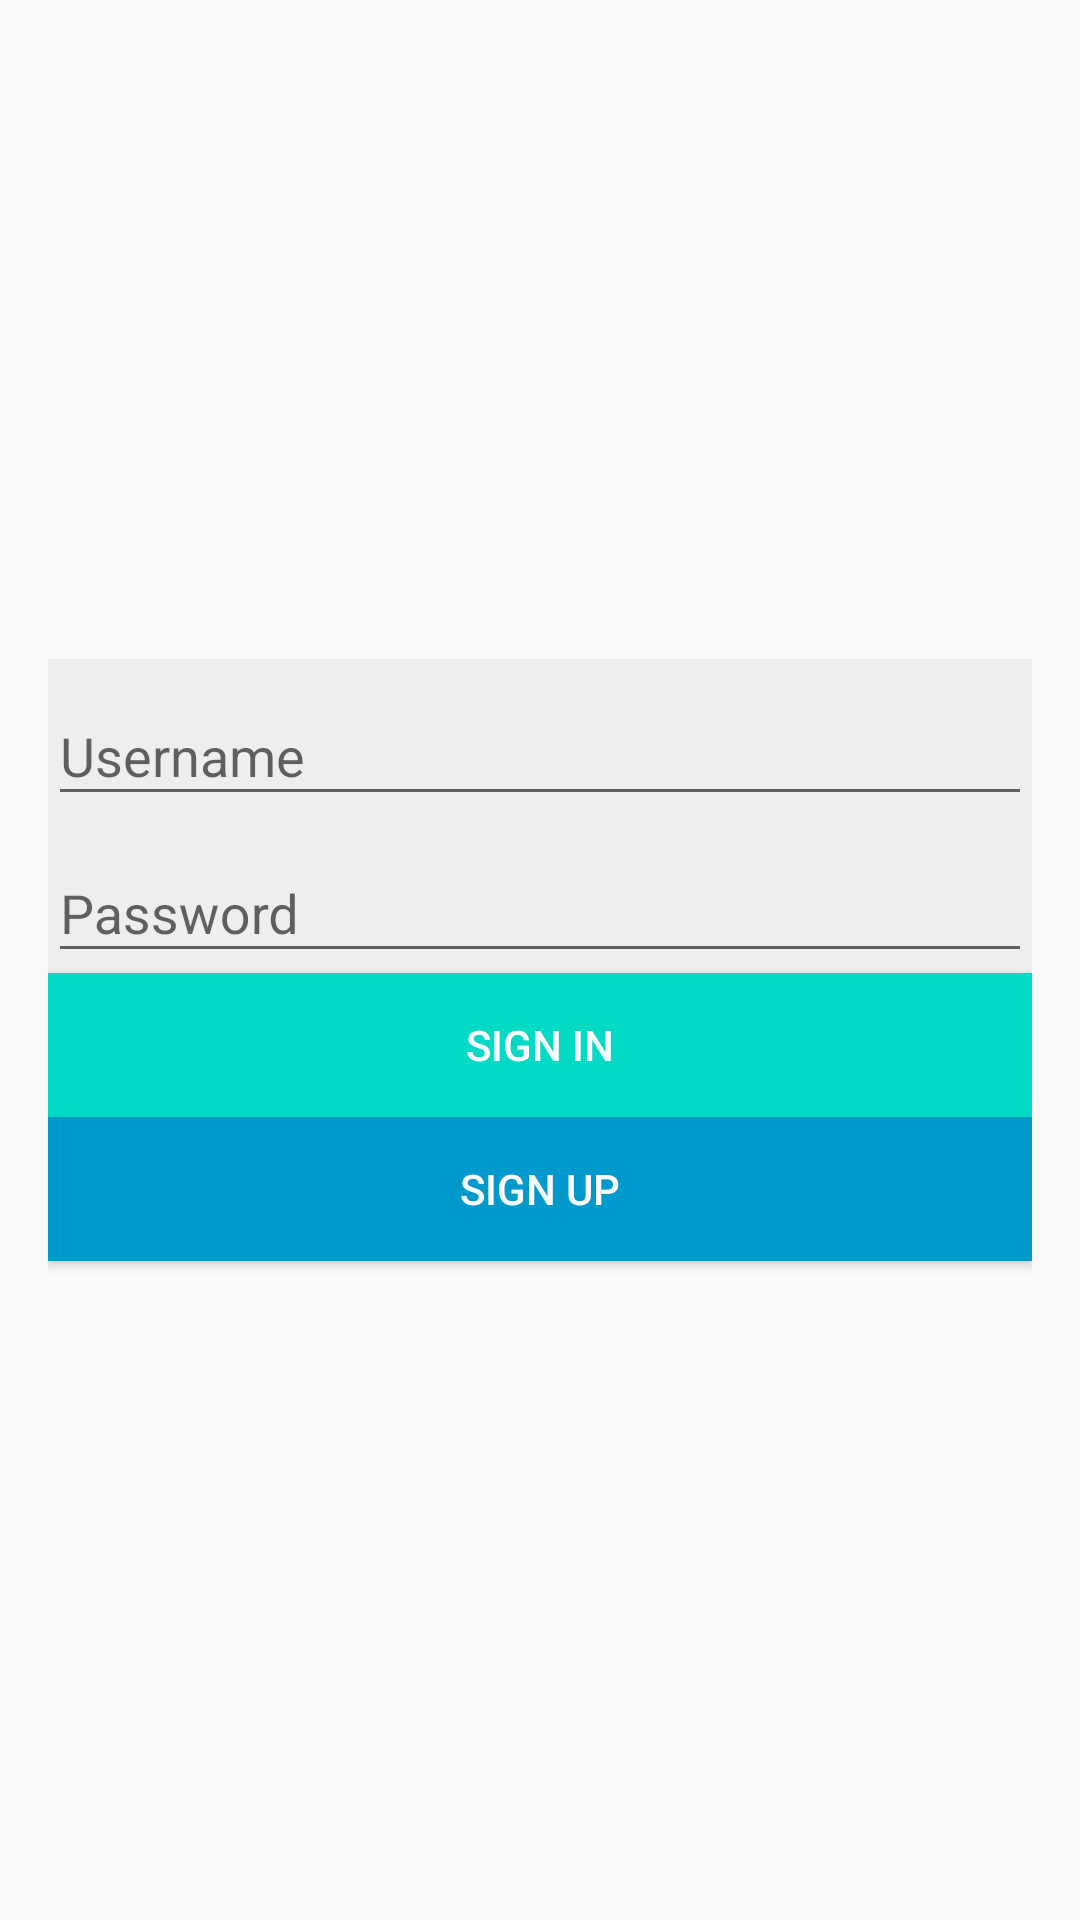

Reconstruct the res/layout file that produces this screen, plus the resources it refers to.
<!-- AndroidManifest.xml: application theme AppTheme -->
<!-- res/layout/login_fragment.xml -->
<?xml version="1.0" encoding="utf-8"?>
<LinearLayout xmlns:android="http://schemas.android.com/apk/res/android"
    xmlns:tools="http://schemas.android.com/tools"
    android:layout_width="match_parent"
    android:layout_height="match_parent"
    android:gravity="center"
    android:orientation="vertical"
    android:padding="16dp"
    tools:context=".ui.login.LoginFragment">

    <com.google.android.material.textfield.TextInputLayout
        android:id="@+id/inputLayoutLoginUsername"
        style="@style/AppTextInputLayout"
        android:layout_width="match_parent"
        android:layout_height="wrap_content"
        android:hint="@string/login_input_layout_hint_username">

        <androidx.appcompat.widget.AppCompatEditText
            android:id="@+id/inputLoginUsername"
            android:layout_width="match_parent"
            android:layout_height="wrap_content"
            android:imeOptions="actionNext"
            android:inputType="text" />

    </com.google.android.material.textfield.TextInputLayout>

    <com.google.android.material.textfield.TextInputLayout
        android:id="@+id/inputLayoutLoginPassword"
        style="@style/AppTextInputLayout"
        android:layout_width="match_parent"
        android:layout_height="wrap_content"
        android:layout_marginTop="@dimen/forms_default_margin_top"
        android:hint="@string/login_input_layout_hint_password">

        <androidx.appcompat.widget.AppCompatEditText
            android:id="@+id/inputLoginPassword"
            android:layout_width="match_parent"
            android:layout_height="wrap_content"
            android:imeOptions="actionDone"
            android:inputType="textPassword" />

    </com.google.android.material.textfield.TextInputLayout>

    <androidx.appcompat.widget.AppCompatButton
        android:id="@+id/buttonLoginSignIn"
        android:layout_width="match_parent"
        android:layout_height="wrap_content"
        android:layout_marginTop="@dimen/forms_default_margin_top"
        android:text="@string/login_button_text_sign_in" />

    <androidx.appcompat.widget.AppCompatButton
        android:id="@+id/buttonLoginSignUp"
        android:layout_width="match_parent"
        android:layout_height="wrap_content"
        style="@style/AppButton.SignUp"
        android:layout_marginTop="@dimen/forms_default_margin_top"
        android:text="@string/login_button_text_sign_up" />

</LinearLayout>
<!-- resources referenced by this layout -->
<resources>
  <string name="login_button_text_sign_in">Sign in</string>
  <string name="login_button_text_sign_up">Sign up</string>
  <string name="login_input_layout_hint_password">Password</string>
  <string name="login_input_layout_hint_username">Username</string>
  <style name="AppButton.SignUp">
          <item name="android:background">@color/blue</item>
      </style>
  <style name="AppTextInputLayout" parent="Widget.Design.TextInputLayout">
          <item name="android:background">@color/grey</item>
  
      </style>
  <style name="AppTheme" parent="Theme.AppCompat.Light.NoActionBar">
          
          <item name="colorPrimary">@color/colorPrimary</item>
          <item name="colorPrimaryDark">@color/colorPrimaryDark</item>
          <item name="colorAccent">@color/colorAccent</item>
  
          <item name="buttonStyle">@style/AppButton</item>
      </style>
  <color name="blue">#ff0099cc</color>
  <color name="grey">#EEEEEE</color>
  <color name="colorPrimary">#6200EE</color>
  <color name="colorPrimaryDark">#3700B3</color>
  <color name="colorAccent">#03DAC5</color>
  <style name="AppButton" parent="Widget.AppCompat.Button">
          <item name="android:textColor">#FFFFFF</item>
          <item name="android:background">@color/colorAccent</item>
      </style>
</resources>
